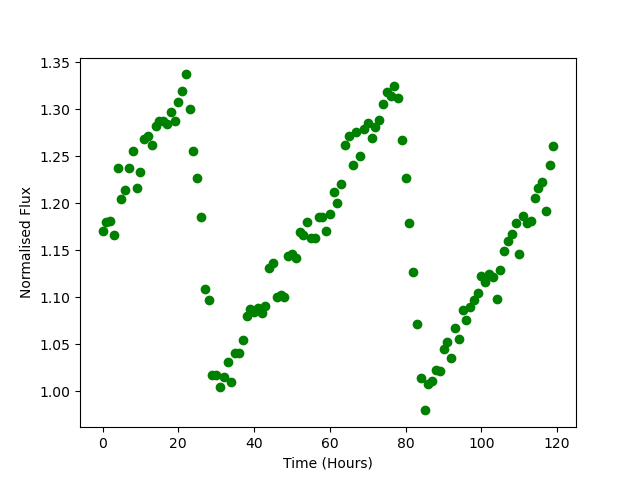

The file beside this chart, header and first rows:
Time, Flux
0.0, 1.171
1.0, 1.181
2.0, 1.182
3.0, 1.166
4.0, 1.237
5.0, 1.204
6.0, 1.214
7.0, 1.237
8.0, 1.255
9.0, 1.216
10.0, 1.233
11.0, 1.269
12.0, 1.271
13.0, 1.262
14.0, 1.282
15.0, 1.287
16.0, 1.287
17.0, 1.284
18.0, 1.297
19.0, 1.287
20.0, 1.307
21.0, 1.32
22.0, 1.337
23.0, 1.3
24.0, 1.255
25.0, 1.227
26.0, 1.186
27.0, 1.109
28.0, 1.097
29.0, 1.017
30.0, 1.017
31.0, 1.005
32.0, 1.015
33.0, 1.032
34.0, 1.01
35.0, 1.041
36.0, 1.041
37.0, 1.054
38.0, 1.081
39.0, 1.088
40.0, 1.084
41.0, 1.088
42.0, 1.083
43.0, 1.091
44.0, 1.131
45.0, 1.136
46.0, 1.101
47.0, 1.102
48.0, 1.1
49.0, 1.144
50.0, 1.146
51.0, 1.141
52.0, 1.17
53.0, 1.167
54.0, 1.18
55.0, 1.163
56.0, 1.163
57.0, 1.185
58.0, 1.186
59.0, 1.171
... 60 more rows
